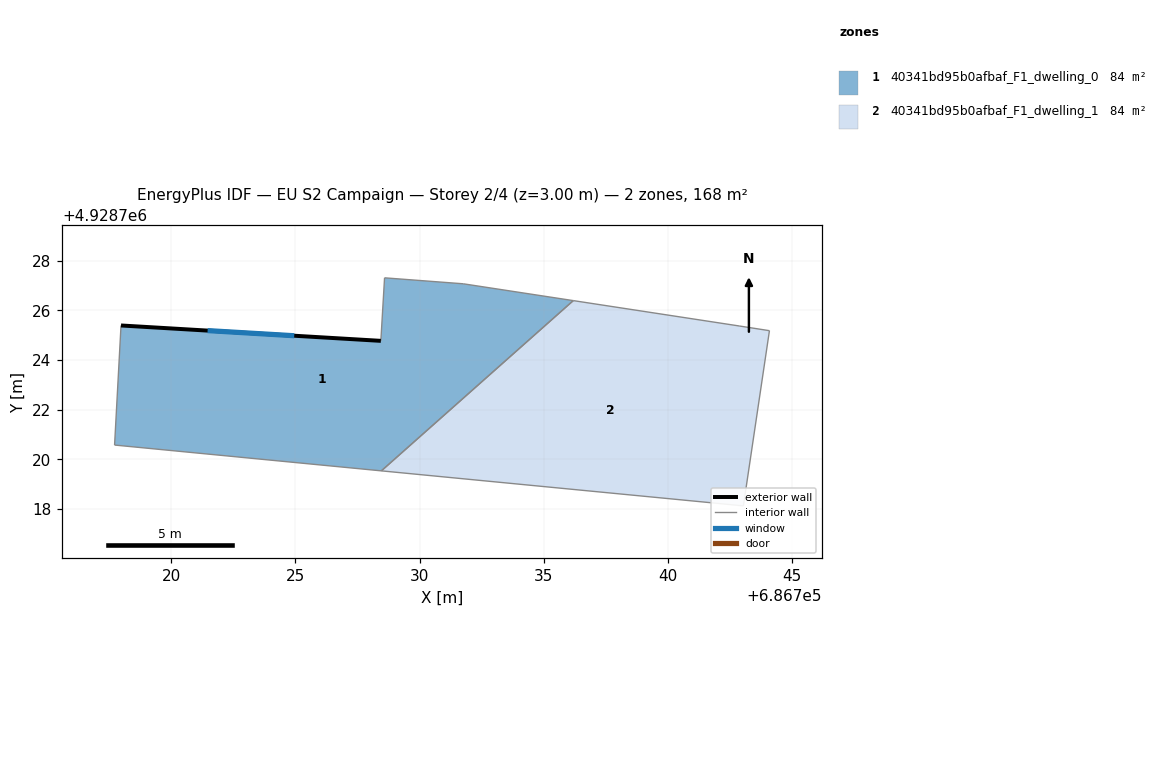
=== STOREY PLAN SPEC (per zone: floor XY polygon, exterior-wall plan segments, windows/doors) ===
zone 1: 40341bd95b0afbaf_F1_dwelling_0  (84.1 m²)
  floor: (686736.19, 4928726.39) (686728.46, 4928719.53) (686717.71, 4928720.57) (686717.97, 4928725.39) (686728.44, 4928724.77) (686728.59, 4928727.31) (686731.76, 4928727.07)
  exterior wall: (686728.44, 4928724.77) – (686717.97, 4928725.39)  [10.5 m]
    window: (686724.95, 4928724.98) – (686721.46, 4928725.18)  [3.5 m²]
  interior walls: 6
zone 2: 40341bd95b0afbaf_F1_dwelling_1  (84.1 m²)
  floor: (686744.10, 4928725.18) (686743.05, 4928718.12) (686728.46, 4928719.53) (686736.19, 4928726.39) (686742.88, 4928725.37)
  interior walls: 5

=== DERIVED (storey summary) ===
Building: EU S2 Campaign
Storey: 2 of 4  (floor level z = 3.00 m)
Storey gross floor area: 168.1 m²
Zones on this storey: 2
  - 40341bd95b0afbaf_F1_dwelling_0: floor 84.1 m²; exterior wall 10.5 m (31.5 m²); 1 window(s) 3.5 m²; WWR 11.1%
  - 40341bd95b0afbaf_F1_dwelling_1: floor 84.1 m²
Zone adjacency (shared interzone walls):
  - 40341bd95b0afbaf_F1_dwelling_0 ↔ 40341bd95b0afbaf_F1_dwelling_1